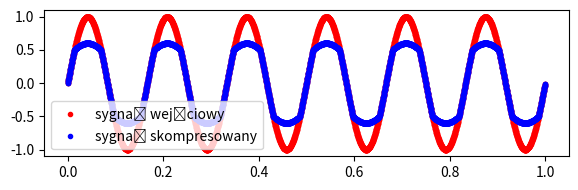

Recreate this plot in Python.
import matplotlib.pyplot as plt
import numpy as np
import math

sample_rate = 2000
duration = 2.0
sample_size = int(sample_rate * duration)
frequency = 3

def generate_buffer():
    t = np.linspace(0, 1, sample_size, False)
    n = np.arange(0, sample_size, 1)
    buffer = np.sin((2 * np.pi * frequency * n) / sample_rate)
    return t, buffer
    

def compressor(buffer):
    out = np.zeros(sample_size)
    level = 0
    threshold = 0.5
    levelRiseTime = 0.25 * sample_rate
    levelDecreaseTime = 1 * sample_rate
    vol = 1
    ratio = 10

    for i in range(sample_size):
        abs = math.fabs(buffer[i])


        if abs >= level:
            level += abs / levelRiseTime
        else:
            level -= abs / levelDecreaseTime

        diff = level - threshold

        if diff > 0:
            out[i] = buffer[i] * (threshold + diff / ratio) / level
        else:
            out[i] = buffer[i]

        out[i] *= vol
    return out, "sygnał skompresowany"


def simple_compressor(buffer):
    out = np.zeros(sample_size)
    threshold = 0.5
    ratio = 5
    vol = 1

    for i in range(sample_size):
        abs = math.fabs(buffer[i])
        if abs > threshold:
            out[i] = (threshold + (abs - threshold) / ratio) * np.sign(buffer[i])
        else:
            out[i] = buffer[i]
        out[i] *= vol
    return out, "sygnał skompresowany"


def volume(buffer):
    out = np.zeros(sample_size)
    vol = 0.5
    out = buffer * vol
    return out, "sygnał ze zmodyfikowaną amplitudą"


def distortion(buffer):
    out = np.zeros(sample_size)
    compress = 0.8
    gain = 1.2
    symmetry = 0.3

    positiveGain = gain * (1 + symmetry)
    negativeGain = gain * (1 - symmetry)

    for i in range(sample_size):
        out[i] = buffer[i]
        if buffer[i] > 0:
            out[i] *= positiveGain
            if out[i] > compress:
                out[i] = compress
            
        else:
            out[i] *= negativeGain
            if out[i] < -compress:
                out[i] = -compress
    return out, "sygnał przesterowany"


def delay(buffer):
    repeats = 2
    fade = 0.5

    out = np.zeros(sample_size * (repeats+1))

    for i in range(repeats+1):
        for j in range(sample_size):
            out[i * sample_size + j] = buffer[j] * fade**i
        

    out = out[::(repeats+1)]
    return out, "sygnał z opóźnieniem"
    

t, buffer = generate_buffer()
modified_buffer, label = simple_compressor(buffer)

# buffer = np.append(buffer, np.zeros(sample_size * 2))
# buffer = buffer[::(3)]

print(buffer.shape, modified_buffer.shape)

plt.figure(figsize=(6, 2))

# Plot dropped PCM samples and analog signal in one plot
plt.plot(t, buffer, label='sygnał wejściowy', marker='.', linestyle='', color='red')
plt.plot(t, modified_buffer, label=label, marker='.', linestyle='', color='blue')
plt.legend(loc='lower left')


# Show the plot
plt.tight_layout()
plt.subplots_adjust(left=0.1)
plt.show()
